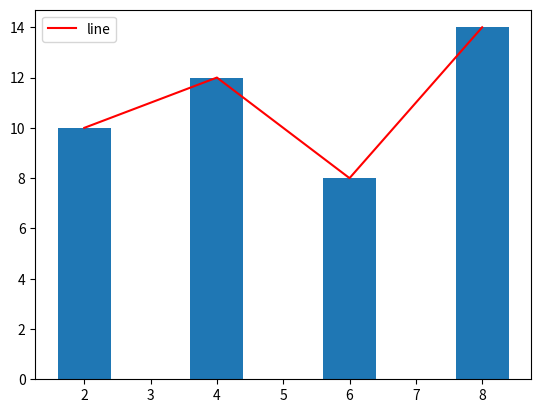

This figure's Python source:
import matplotlib.pyplot as plt
x = [2,4,6,8]
y = [10,12,8,14]
plt.plot(x,y,label="line",color="RED")
plt.legend()
plt.bar(x, y)
plt.show()